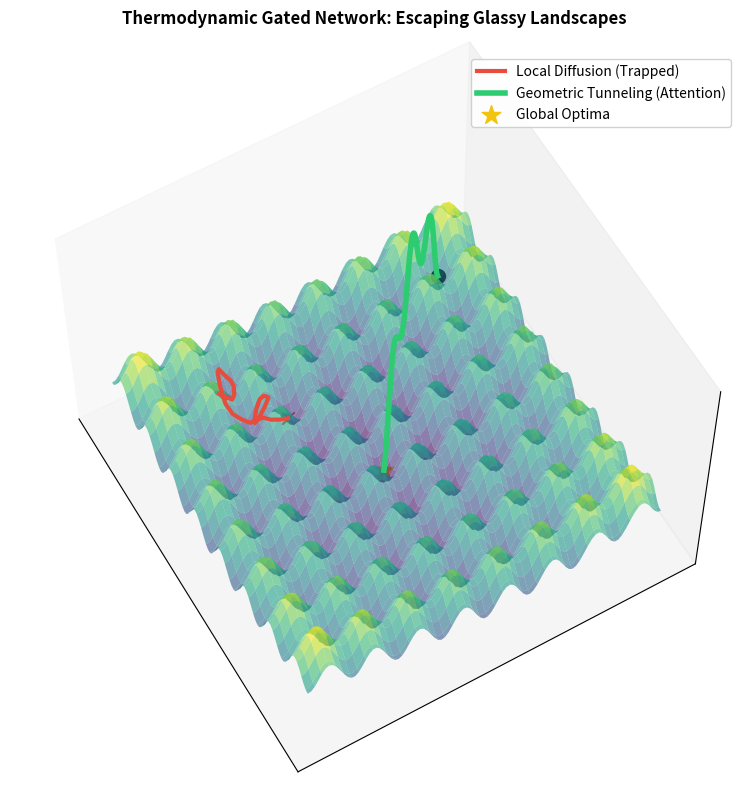

This chart was generated by the following Python code: (Note: this script raises an exception after producing the figure.)
import numpy as np
import matplotlib.pyplot as plt
from matplotlib import cm
from mpl_toolkits.mplot3d import Axes3D

def rastrigin(X, Y, A=10):
    return A * 2 + (X**2 - A * np.cos(2 * np.pi * X)) + (Y**2 - A * np.cos(2 * np.pi * Y))

def generate_concept_figure(out_path='figures/concept_energy_landscape.png'):
    # Setup grid
    x = np.linspace(-4, 4, 100)
    y = np.linspace(-4, 4, 100)
    X, Y = np.meshgrid(x, y)
    Z = rastrigin(X, Y)

    # Setup Plot
    fig = plt.figure(figsize=(12, 8))
    ax = fig.add_subplot(111, projection='3d')

    # Plot Surface (Glassy Landscape)
    # Make surface more transparent to see lines behind peaks
    surf = ax.plot_surface(X, Y, Z, cmap=cm.viridis, alpha=0.6, linewidth=0, antialiased=True)
    
    # --- Trajectory 1: Local Diffusion (Trapped) ---
    # Start at (-2, -2) valley, try to go to (0,0) but get trapped in local ring
    path1_x = np.linspace(-2.5, -1.5, 30)
    path1_y = np.linspace(-2.5, -1.5, 30)
    # Add spiral noise to simulate trapped diffusion
    theta = np.linspace(0, 4*np.pi, 30)
    path1_x += 0.3 * np.cos(theta)
    path1_y += 0.3 * np.sin(theta)
    
    # Lift path significantly above surface to ensure visibility
    path1_z = rastrigin(path1_x, path1_y) + 15 
    
    ax.plot(path1_x, path1_y, path1_z, color='#e74c3c', linewidth=3, linestyle='-', label='Local Diffusion (Trapped)', zorder=10)
    # Mark start and end of trap
    ax.scatter(path1_x[-1], path1_y[-1], path1_z[-1], color='#e74c3c', s=80, marker='x', zorder=10)

    # --- Trajectory 2: Geometric Tunneling (Attention) ---
    # Start at (-3, 3) (another trap), tunnel to (0,0) (Global Min)
    start_point = np.array([-3, 3])
    end_point = np.array([0, 0])
    
    # Draw an arc (Wormhole)
    t = np.linspace(0, 1, 100)
    path2_x = (1-t)*start_point[0] + t*end_point[0]
    path2_y = (1-t)*start_point[1] + t*end_point[1]
    # Arc height: Parabola (much higher to be visible)
    base_z = np.maximum(rastrigin(path2_x, path2_y), 0)
    path2_z = base_z + 80 * np.sin(np.pi * t) + 10 # High arch bridge
    
    ax.plot(path2_x, path2_y, path2_z, color='#2ecc71', linewidth=4, label='Geometric Tunneling (Attention)', zorder=10)
    
    # Mark Start and End
    start_z = rastrigin(start_point[0], start_point[1]) + 10
    end_z = rastrigin(end_point[0], end_point[1]) + 10
    ax.scatter(start_point[0], start_point[1], start_z, color='black', s=100, zorder=10)
    ax.scatter(end_point[0], end_point[1], end_z, color='#f1c40f', s=200, marker='*', label='Global Optima', zorder=10)

    # View angle - Higher elevation to look down into valleys
    ax.view_init(elev=60, azim=-30)
    
    # Remove axis clutter for cleaner look
    ax.grid(False)
    ax.set_xticks([])
    ax.set_yticks([])
    ax.set_zticks([])
    
    # Styling
    ax.set_title('Thermodynamic Gated Network: Escaping Glassy Landscapes', fontweight='bold', pad=20)
    
    # Legend
    ax.legend(loc='upper right', frameon=True, facecolor='white', framealpha=0.9)
    
    # Save
    plt.tight_layout()
    plt.savefig(out_path, dpi=300)
    print(f"Saved concept figure to {out_path}")

if __name__ == "__main__":
    generate_concept_figure()
